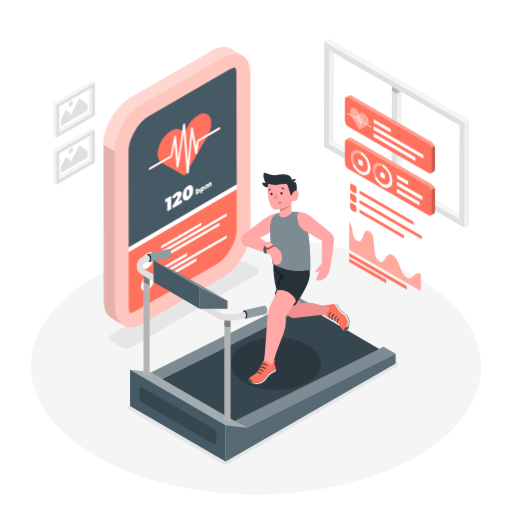
t = 0.00 s
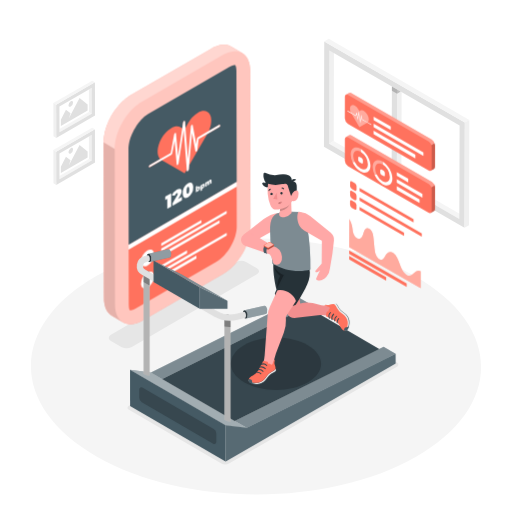
t = 0.19 s
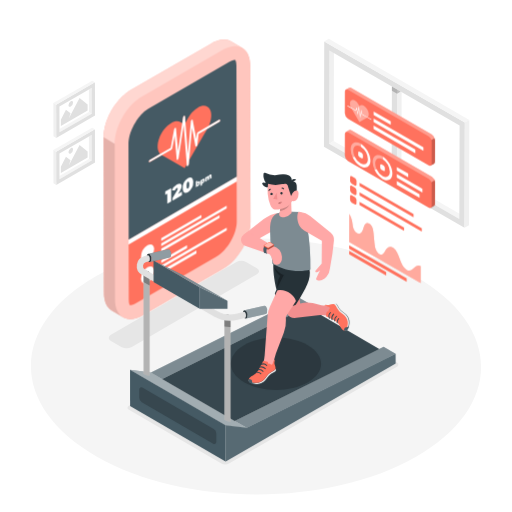
t = 0.56 s
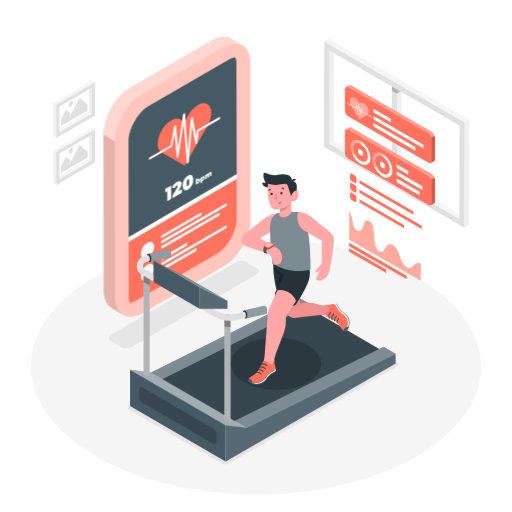
t = 0.75 s
t = 0.94 s: frame unchanged from t = 0.56 s, image omitted
t = 1.31 s: frame unchanged from t = 0.19 s, image omitted

The animated SVG that drew these frames (rendered in a browser with its animation timeline set to each time). Animation: 1 CSS @keyframes rule; one cycle of 1.50 s, repeats indefinitely.

<svg class="animated" id="freepik_stories-fitness-tracker" xmlns="http://www.w3.org/2000/svg" viewBox="0 0 500 500" version="1.1" xmlns:xlink="http://www.w3.org/1999/xlink" xmlns:svgjs="http://svgjs.com/svgjs"><style>svg#freepik_stories-fitness-tracker:not(.animated) .animable {opacity: 0;}svg#freepik_stories-fitness-tracker.animated #freepik--Charts--inject-89 {animation: 1.5s Infinite  linear floating;animation-delay: 0s;}svg#freepik_stories-fitness-tracker.animated #freepik--Device--inject-89 {animation: 1.5s Infinite  linear floating;animation-delay: 0s;}            @keyframes floating {                0% {                    opacity: 1;                    transform: translateY(0px);                }                50% {                    transform: translateY(-10px);                }                100% {                    opacity: 1;                    transform: translateY(0px);                }            }        </style><g id="freepik--Floor--inject-89" class="animable" style="transform-origin: 249.997px 357.895px;"><path d="M404.91,269.55c86.12,48.8,86.58,127.91,1,176.7S181.2,495,95.08,446.25s-86.57-127.9-1-176.69S318.8,220.76,404.91,269.55Z" style="fill: rgb(245, 245, 245); transform-origin: 249.997px 357.895px;" id="ely8iuc5234ws" class="animable"></path></g><g id="freepik--Window--inject-89" class="animable" style="transform-origin: 387.335px 130.215px;"><polygon points="321.69 49.23 326.1 46.67 325.84 137.8 321.44 140.37 321.69 49.23" style="fill: rgb(240, 240, 240); transform-origin: 323.77px 93.52px;" id="elmxgxx1pc8a9" class="animable"></polygon><polygon points="321.44 140.37 325.84 137.8 452.98 211.2 448.57 213.76 321.44 140.37" style="fill: rgb(245, 245, 245); transform-origin: 387.21px 175.78px;" id="elawcnqgi5aq6" class="animable"></polygon><path d="M316.64,40.48l137.27,79.25-.29,102.79L316.35,143.26ZM448.57,213.76l.26-91.13L321.69,49.23l-.25,91.13,127.13,73.4" style="fill: rgb(224, 224, 224); transform-origin: 385.13px 131.5px;" id="elwb0lf89fkd9" class="animable"></path><polygon points="316.64 40.48 321.05 37.91 458.32 117.17 453.91 119.73 316.64 40.48" style="fill: rgb(245, 245, 245); transform-origin: 387.48px 78.82px;" id="elbnriksb64am" class="animable"></polygon><polygon points="453.91 119.73 458.32 117.17 458.03 219.96 453.62 222.52 453.91 119.73" style="fill: rgb(240, 240, 240); transform-origin: 455.97px 169.845px;" id="el7ou05nbh3m4" class="animable"></polygon><polygon points="382.72 84.47 382.46 175.6 387.53 178.53 387.79 87.39 382.72 84.47" style="fill: rgb(224, 224, 224); transform-origin: 385.125px 131.5px;" id="elbm7bcbp1b65" class="animable"></polygon><polygon points="387.79 87.39 387.79 87.39 387.53 178.53 391.94 175.97 392.19 89.93 387.79 87.39" style="fill: rgb(240, 240, 240); transform-origin: 389.86px 132.96px;" id="elofgup8i66np" class="animable"></polygon><g id="elsztv17hum2k"><rect x="385.26" y="83" height="5.86" style="fill: rgb(224, 224, 224); transform-origin: 385.26px 85.93px; transform: rotate(-60deg);" class="animable" id="eldmcudtf2sf8"></rect></g><g id="elkbxkvkeg70c"><polygon points="387.79 91.49 387.8 87.39 382.73 84.47 382.71 88.56 387.79 91.49 387.79 91.49" style="opacity: 0.2; transform-origin: 385.255px 87.98px;" class="animable" id="elrqfzpc22mp"></polygon></g><g id="eldgds1bq1u3t"><polygon points="387.78 91.49 391.34 89.44 387.79 87.39 387.79 87.39 387.78 91.49" style="opacity: 0.2; transform-origin: 389.56px 89.44px;" class="animable" id="elbrzrr7kl41q"></polygon></g></g><g id="freepik--Shadows--inject-89" class="animable" style="transform-origin: 247.625px 354.19px;"><path d="M108.35,327c-2.83,1.64-2.85,4.29,0,5.92l10.13,5.89a11.28,11.28,0,0,0,10.23,0l122.13-70.95c2.83-1.63,2.86-4.29,0-5.93l-10.14-5.89a11.28,11.28,0,0,0-10.23,0Z" style="fill: rgb(230, 230, 230); transform-origin: 179.597px 297.425px;" id="el5w3s0q6mk4y" class="animable"></path><path d="M125.49,400l90.27,52.45a8.25,8.25,0,0,0,8.29,0L388,357.83a2.07,2.07,0,0,0,0-3.58l-89-51.72a8.27,8.27,0,0,0-8.24,0L125.51,396.43A2.07,2.07,0,0,0,125.49,400Z" style="fill: rgb(230, 230, 230); transform-origin: 256.754px 377.499px;" id="elkln9v3saqx9" class="animable"></path></g><g id="freepik--Pictures--inject-89" class="animable" style="transform-origin: 72.485px 129.69px;"><polygon points="86.85 87.43 58.05 104.06 58.12 126.07 86.92 109.44 86.85 87.43" style="fill: none; transform-origin: 72.485px 106.75px;" id="ellu7cucdm2po" class="animable"></polygon><polygon points="86.85 87.43 86.92 109.44 89.58 110.99 89.51 85.9 86.85 87.43" style="fill: rgb(240, 240, 240); transform-origin: 88.215px 98.445px;" id="el9rqn0a92076" class="animable"></polygon><polygon points="58.12 126.07 58.13 129.15 89.58 110.99 86.92 109.44 58.12 126.07" style="fill: rgb(245, 245, 245); transform-origin: 73.85px 119.295px;" id="elbkp6esr9nxm" class="animable"></polygon><path d="M92.72,80.34l-37.9,21.88.09,32.5,37.91-21.88Zm-34.6,48.81v-3.08l-.07-22,28.8-16.63,2.66-1.53L89.58,111Z" style="fill: rgb(224, 224, 224); transform-origin: 73.82px 107.53px;" id="elpx7g8cv0ryn" class="animable"></path><polygon points="92.72 80.34 90.06 78.79 52.15 100.67 54.82 102.22 92.72 80.34" style="fill: rgb(245, 245, 245); transform-origin: 72.435px 90.505px;" id="el4fruqjzlvn6" class="animable"></polygon><polygon points="52.15 100.67 52.24 133.17 54.91 134.72 54.82 102.22 52.15 100.67" style="fill: rgb(240, 240, 240); transform-origin: 53.53px 117.695px;" id="eljz2gijq13hf" class="animable"></polygon><polygon points="86.85 133.3 58.05 149.93 58.12 171.94 86.92 155.31 86.85 133.3" style="fill: none; transform-origin: 72.485px 152.62px;" id="ell59zscb7z9" class="animable"></polygon><polygon points="86.85 133.3 86.92 155.31 89.58 156.86 89.51 131.76 86.85 133.3" style="fill: rgb(240, 240, 240); transform-origin: 88.215px 144.31px;" id="eltjohrpwduue" class="animable"></polygon><polygon points="58.12 171.94 58.13 175.02 89.58 156.86 86.92 155.31 58.12 171.94" style="fill: rgb(245, 245, 245); transform-origin: 73.85px 165.165px;" id="elnhdp3daypg" class="animable"></polygon><path d="M92.72,126.2l-37.9,21.89.09,32.5L92.82,158.7ZM58.12,175v-3.09l-.07-22,28.8-16.62,2.66-1.54.07,25.1Z" style="fill: rgb(224, 224, 224); transform-origin: 73.82px 153.395px;" id="elg8rrdri8wu6" class="animable"></path><polygon points="92.72 126.2 90.06 124.65 52.15 146.54 54.82 148.09 92.72 126.2" style="fill: rgb(245, 245, 245); transform-origin: 72.435px 136.37px;" id="el6w310d3ekdp" class="animable"></polygon><polygon points="52.15 146.54 52.24 179.03 54.91 180.59 54.82 148.09 52.15 146.54" style="fill: rgb(240, 240, 240); transform-origin: 53.53px 163.565px;" id="eldazmrwc5ezh" class="animable"></polygon><polygon points="77.7 95.79 85.56 101.97 85.57 108.01 59.45 123.09 59.43 117.05 64.41 107.17 68.88 110.64 67.3 115.55 69.6 111.19 77.7 95.79" style="fill: rgb(224, 224, 224); transform-origin: 72.5px 109.44px;" id="elgtloufiush" class="animable"></polygon><path d="M69.12,98.83c1.23-.71,2.23-.14,2.24,1.28A4.9,4.9,0,0,1,69.14,104c-1.23.71-2.23.14-2.24-1.27A4.9,4.9,0,0,1,69.12,98.83Z" style="fill: rgb(224, 224, 224); transform-origin: 69.13px 101.415px;" id="ell82rtmix95p" class="animable"></path><polygon points="77.7 141.66 85.56 147.84 85.57 153.88 59.45 168.96 59.43 162.92 64.41 153.03 68.88 156.5 67.3 161.41 69.6 157.05 77.7 141.66" style="fill: rgb(224, 224, 224); transform-origin: 72.5px 155.31px;" id="el70ifv82rntq" class="animable"></polygon><path d="M69.12,144.7c1.23-.71,2.23-.14,2.24,1.27a4.9,4.9,0,0,1-2.22,3.85c-1.23.71-2.23.14-2.24-1.28A4.9,4.9,0,0,1,69.12,144.7Z" style="fill: rgb(224, 224, 224); transform-origin: 69.13px 147.26px;" id="elduvndonwi4" class="animable"></path></g><g id="freepik--Charts--inject-89" class="animable" style="transform-origin: 380.775px 188.476px;"><polygon points="397.11 279.36 397.1 282.77 340.96 250.35 340.97 246.94 397.11 279.36" style="fill: #FF725E; transform-origin: 369.035px 264.855px;" id="elet6u82uyx7" class="animable"></polygon><polygon points="377.11 273.24 377.1 276.65 340.94 255.77 340.95 252.36 377.11 273.24" style="fill: #FF725E; transform-origin: 359.025px 264.505px;" id="elf6289oy5b34" class="animable"></polygon><path d="M360.71,225.93a5.43,5.43,0,0,1,1.53,1.32c1.78,2.13,2.22,5,2.46,7.49.34,3.45.69,6.9,1,10.35a23.69,23.69,0,0,0,1,5.34,10.56,10.56,0,0,0,3.15,4.86,4.22,4.22,0,0,0,.54.36,3.14,3.14,0,0,0,3.49,0,9.26,9.26,0,0,0,2.3-3.23,7.92,7.92,0,0,1,3.07-3.49,4.55,4.55,0,0,1,4.29.36,6.85,6.85,0,0,1,.76.52c2.91,2.23,4.63,6.61,6,10.41s3.12,8.21,6.05,10.34a7,7,0,0,0,.6.4,4.93,4.93,0,0,0,5.75-.47c1.61-1.23,2.91-3,4.92-3.54a4.87,4.87,0,0,1,3.14.44l0,16.6L341,243.74l.08-27.59a23.65,23.65,0,0,1,2.74,7.29c.6,3.32.46,6.93,2.7,9.86a6.81,6.81,0,0,0,2,1.76,4,4,0,0,0,2.83.56c1.38-.36,2.25-1.65,2.82-3.17.77-2,1.12-4.5,2.34-6A3.23,3.23,0,0,1,360.71,225.93Z" style="fill: #FF725E; transform-origin: 375.88px 250.07px;" id="elz2h79fl1etf" class="animable"></path><g id="elsey3z5g7n5"><path d="M360.71,225.93a5.43,5.43,0,0,1,1.53,1.32c1.78,2.13,2.22,5,2.46,7.49.34,3.45.69,6.9,1,10.35a23.69,23.69,0,0,0,1,5.34,10.56,10.56,0,0,0,3.15,4.86,4.22,4.22,0,0,0,.54.36,3.14,3.14,0,0,0,3.49,0,9.26,9.26,0,0,0,2.3-3.23,7.92,7.92,0,0,1,3.07-3.49,4.55,4.55,0,0,1,4.29.36,6.85,6.85,0,0,1,.76.52c2.91,2.23,4.63,6.61,6,10.41s3.12,8.21,6.05,10.34a7,7,0,0,0,.6.4,4.93,4.93,0,0,0,5.75-.47c1.61-1.23,2.91-3,4.92-3.54a4.87,4.87,0,0,1,3.14.44l0,16.6L341,243.74l.08-27.59a23.65,23.65,0,0,1,2.74,7.29c.6,3.32.46,6.93,2.7,9.86a6.81,6.81,0,0,0,2,1.76,4,4,0,0,0,2.83.56c1.38-.36,2.25-1.65,2.82-3.17.77-2,1.12-4.5,2.34-6A3.23,3.23,0,0,1,360.71,225.93Z" style="fill: rgb(255, 255, 255); opacity: 0.4; transform-origin: 375.88px 250.07px;" class="animable" id="ely9rupyo52vl"></path></g><path d="M421.8,138.77,343.15,93.36a2.26,2.26,0,0,0-2.06-.26v0l-.06,0-.12.07L337.73,95l-.07,0-.05,0a2.23,2.23,0,0,0-.83,1.93l-.06,21.2a6.78,6.78,0,0,0,3.08,5.34L418.45,169a2.18,2.18,0,0,0,2.21.21h0l3.24-1.87,0,0,0,0h0a2.23,2.23,0,0,0,.87-2l.06-21.2A6.83,6.83,0,0,0,421.8,138.77Z" style="fill: #FF725E; transform-origin: 380.775px 131.189px;" id="el14gd6af6tz" class="animable"></path><g id="elpu165f34s6"><path d="M421.8,138.77,343.15,93.36a2.26,2.26,0,0,0-2.06-.26v0l-.06,0-.12.07L337.73,95a2.2,2.2,0,0,1,2.15.23l78.65,45.41a6.79,6.79,0,0,1,2.73,3.51l3.28-1.87A6.77,6.77,0,0,0,421.8,138.77Z" style="fill: rgb(255, 255, 255); opacity: 0.3; transform-origin: 381.135px 118.556px;" class="animable" id="el27daycjo49o"></path></g><g id="elbxnzu1c8xf"><path d="M421.26,144.17a5.29,5.29,0,0,1,.35,1.83l-.06,21.21a2.17,2.17,0,0,1-.89,2h0l3.24-1.87,0,0,0,0h0a2.23,2.23,0,0,0,.87-2l.06-21.2a5.43,5.43,0,0,0-.35-1.82Z" style="opacity: 0.2; transform-origin: 422.745px 155.765px;" class="animable" id="elki1ki6l65d"></path></g><path d="M358.76,114.41c1.71,3,1.85,6.15.43,7.51l-5.62-3.24-.39-3.4a.73.73,0,0,0-.3-.49c-.16-.09-.29,0-.31.13l-.82,5-1.06-8a.73.73,0,0,0-.31-.48.18.18,0,0,0-.3.13l-.77,5.49-.77-4.12a.73.73,0,0,0-.3-.45c-.15-.08-.27,0-.3.09l-.7,2.43-4.59-2.65c-1.41-3-1.25-6,.48-7a3.44,3.44,0,0,1,3.43.35,9.83,9.83,0,0,1,3.41,3.6l1,1.68,1-.56a3.45,3.45,0,0,1,3.42.35A9.85,9.85,0,0,1,358.76,114.41Zm-5.91,3-.8,4.92c0,.15-.15.2-.3.11a.66.66,0,0,1-.31-.47l-1-7.88-.71,5.08c0,.16-.15.21-.31.14a.68.68,0,0,1-.3-.46l-.87-4.63-.43,1.53c0,.13-.16.17-.3.09l-4.28-2.47.88,1.53,6.82,11.81,6.86-3.92.88-.5-5.33-3.08a.69.69,0,0,1-.31-.48Z" style="fill: #FF725E; transform-origin: 350.929px 115.883px;" id="elca8qdnl0bsi" class="animable"></path><path d="M350.38,111.45a.73.73,0,0,1,.31.48l1.06,8,.82-5c0-.16.15-.22.31-.13a.73.73,0,0,1,.3.49l.39,3.4,5.62,3.24,3.19,1.84a.69.69,0,0,1,.31.54c0,.19-.14.27-.32.17l-3.73-2.15-5.33-3.08a.69.69,0,0,1-.31-.48l-.15-1.32-.8,4.92c0,.15-.15.2-.3.11a.66.66,0,0,1-.31-.47l-1-7.88-.71,5.08a.18.18,0,0,1-.29.14.64.64,0,0,1-.32-.46l-.87-4.63-.43,1.53c0,.13-.16.17-.3.09l-4.28-2.47-3.73-2.16a.66.66,0,0,1-.31-.52c0-.2.14-.28.31-.19l3.18,1.84,4.59,2.65.7-2.43c0-.13.15-.17.28-.1a.73.73,0,0,1,.32.46l.77,4.12.77-5.49A.18.18,0,0,1,350.38,111.45Z" style="fill: rgb(255, 255, 255); transform-origin: 350.945px 117.513px;" id="ela6s7spqicld" class="animable"></path><g id="elth6x4wnzj3l"><path d="M358.76,114.41c1.71,3,1.85,6.15.43,7.51l-5.62-3.24-.39-3.4a.73.73,0,0,0-.3-.49c-.16-.09-.29,0-.31.13l-.82,5-1.06-8a.73.73,0,0,0-.31-.48.18.18,0,0,0-.3.13l-.77,5.49-.77-4.12a.73.73,0,0,0-.3-.45c-.15-.08-.27,0-.3.09l-.7,2.43-4.59-2.65c-1.41-3-1.25-6,.48-7a3.44,3.44,0,0,1,3.43.35,9.83,9.83,0,0,1,3.41,3.6l1,1.68,1-.56a3.45,3.45,0,0,1,3.42.35A9.85,9.85,0,0,1,358.76,114.41Zm-5.91,3-.8,4.92c0,.15-.15.2-.3.11a.66.66,0,0,1-.31-.47l-1-7.88-.71,5.08c0,.16-.15.21-.31.14a.68.68,0,0,1-.3-.46l-.87-4.63-.43,1.53c0,.13-.16.17-.3.09l-4.28-2.47.88,1.53,6.82,11.81,6.86-3.92.88-.5-5.33-3.08a.69.69,0,0,1-.31-.48Z" style="fill: rgb(255, 255, 255); opacity: 0.4; transform-origin: 350.929px 115.883px;" class="animable" id="el04m42gyzl2v9"></path></g><polygon points="405.6 153.57 405.59 157.07 364.82 133.53 364.83 130.03 405.6 153.57" style="fill: rgb(255, 255, 255); transform-origin: 385.21px 143.55px;" id="elavesavvqg4u" class="animable"></polygon><polygon points="413.45 151.23 413.44 154.74 364.84 126.68 364.85 123.17 413.45 151.23" style="fill: rgb(255, 255, 255); transform-origin: 389.145px 138.955px;" id="eldnjchqamlzs" class="animable"></polygon><polygon points="381.57 125.95 381.56 129.45 364.86 119.81 364.87 116.31 381.57 125.95" style="fill: rgb(255, 255, 255); transform-origin: 373.215px 122.88px;" id="el3azuzit1vji" class="animable"></polygon><path d="M421.8,180.11,343.15,134.7a2.26,2.26,0,0,0-2.06-.26v0l-.06,0-.12.07-3.18,1.83-.07,0-.05,0a2.23,2.23,0,0,0-.83,1.93l-.06,21.2a6.78,6.78,0,0,0,3.08,5.34l78.65,45.41a2.18,2.18,0,0,0,2.21.21h0l3.24-1.87,0,0,0,0h0a2.2,2.2,0,0,0,.87-2l.06-21.21A6.82,6.82,0,0,0,421.8,180.11Z" style="fill: #FF725E; transform-origin: 380.775px 172.469px;" id="elaqcaz0mjpk" class="animable"></path><g id="el58auqt8iabr"><path d="M421.8,180.11,343.15,134.7a2.26,2.26,0,0,0-2.06-.26v0l-.06,0-.12.07-3.18,1.83a2.2,2.2,0,0,1,2.15.23L418.53,182a6.79,6.79,0,0,1,2.73,3.51l3.28-1.87A6.77,6.77,0,0,0,421.8,180.11Z" style="fill: rgb(255, 255, 255); opacity: 0.3; transform-origin: 381.135px 159.906px;" class="animable" id="eluom43rp5jd"></path></g><g id="elih5n27cp4c"><path d="M421.26,185.51a5.25,5.25,0,0,1,.35,1.83l-.06,21.21a2.17,2.17,0,0,1-.89,2h0l3.24-1.87,0,0,0,0h0a2.2,2.2,0,0,0,.87-2l.06-21.21a5.42,5.42,0,0,0-.35-1.81Z" style="opacity: 0.2; transform-origin: 422.745px 197.105px;" class="animable" id="elww720gqb9u"></path></g><polygon points="409.7 197.19 409.69 200.69 387.43 187.84 387.44 184.33 409.7 197.19" style="fill: rgb(255, 255, 255); transform-origin: 398.565px 192.51px;" id="elrlupmbce3d" class="animable"></polygon><polygon points="412.51 191.93 412.5 195.44 387.44 180.97 387.45 177.47 412.51 191.93" style="fill: rgb(255, 255, 255); transform-origin: 399.975px 186.455px;" id="elmf6nnjo9spk" class="animable"></polygon><polygon points="398.61 177.04 398.6 180.54 387.46 174.11 387.47 170.61 398.61 177.04" style="fill: rgb(255, 255, 255); transform-origin: 393.035px 175.575px;" id="elykadjqbori" class="animable"></polygon><path d="M353.12,156.79a2.72,2.72,0,0,1,1.24,2.14v2.37c0,.78-.57,1.1-1.25.71l-2.06-1.19a2.75,2.75,0,0,1-1.23-2.14v-2.37c0-.79.56-1.1,1.24-.71Z" style="fill: rgb(255, 255, 255); transform-origin: 352.09px 158.804px;" id="elvd34rdn5zh" class="animable"></path><g id="el38lz3mx5th6"><path d="M352.12,147.73l.3.19v2.85a3.28,3.28,0,0,0-.31-.2c-3.95-2.28-7.17-.45-7.19,4.1a13.83,13.83,0,0,0,1.46,5.83l-2.12.27a18.37,18.37,0,0,1-1.81-7.53C342.46,147.13,346.8,144.66,352.12,147.73Z" style="fill: rgb(255, 255, 255); opacity: 0.4; transform-origin: 347.435px 153.59px;" class="animable" id="el8wsfimdtvmo"></path></g><path d="M352.42,147.92c5.18,3.18,9.33,10.46,9.31,16.45s-4.36,8.58-9.67,5.51a20.58,20.58,0,0,1-7.8-9.11l2.12-.27a15.3,15.3,0,0,0,5.68,6.54c4,2.28,7.18.44,7.19-4.1a15.83,15.83,0,0,0-6.83-12.17Z" style="fill: rgb(255, 255, 255); transform-origin: 352.995px 159.549px;" id="el19jcpprhzgq" class="animable"></path><g id="elf6fc0m1svko"><path d="M373.56,160.11l.31.19v2.85a3.28,3.28,0,0,0-.31-.2c-3.95-2.28-7.17-.45-7.18,4.1a13.81,13.81,0,0,0,1.45,5.83l-2.11.27a18.23,18.23,0,0,1-1.82-7.53C363.91,159.51,368.25,157,373.56,160.11Z" style="fill: rgb(255, 255, 255); opacity: 0.4; transform-origin: 368.885px 165.961px;" class="animable" id="elciudq1uk5oe"></path></g><path d="M374.57,169.17a2.74,2.74,0,0,1,1.23,2.14v2.36c0,.79-.55,1.11-1.24.72l-2.06-1.19a2.73,2.73,0,0,1-1.23-2.14v-2.37c0-.79.56-1.1,1.25-.71Z" style="fill: rgb(255, 255, 255); transform-origin: 373.535px 171.184px;" id="elle5f5asccjs" class="animable"></path><path d="M373.87,160.3c5.17,3.18,9.32,10.46,9.3,16.45s-4.35,8.58-9.67,5.51a20.51,20.51,0,0,1-7.79-9.11l2.11-.27a15.32,15.32,0,0,0,5.69,6.54c3.95,2.28,7.17.44,7.19-4.1a15.82,15.82,0,0,0-6.84-12.17Z" style="fill: rgb(255, 255, 255); transform-origin: 374.44px 171.929px;" id="elsjrmym9lqaq" class="animable"></path><path d="M346.44,181.29a3.77,3.77,0,0,1,1.72,3v3.29c0,1.09-.77,1.53-1.73,1l-2.86-1.65a3.81,3.81,0,0,1-1.71-3v-3.29c0-1.09.78-1.53,1.72-1Z" style="fill: #FF725E; transform-origin: 345.01px 184.11px;" id="elm2fi7cq1fda" class="animable"></path><path d="M346.42,190.55a3.76,3.76,0,0,1,1.71,3v3.29c0,1.09-.77,1.53-1.72,1l-2.86-1.65a3.76,3.76,0,0,1-1.71-3v-3.3c0-1.09.77-1.53,1.72-1Z" style="fill: #FF725E; transform-origin: 344.985px 193.365px;" id="elggrehe780i" class="animable"></path><path d="M346.39,199.82a3.78,3.78,0,0,1,1.72,3v3.29c0,1.09-.78,1.53-1.73,1l-2.86-1.65a3.77,3.77,0,0,1-1.71-3v-3.29c0-1.08.77-1.52,1.72-1Z" style="fill: #FF725E; transform-origin: 344.96px 202.643px;" id="elto1r1jwdtw" class="animable"></path><polygon points="394.52 229.59 394.51 232.86 351.05 207.76 351.06 204.49 394.52 229.59" style="fill: #FF725E; transform-origin: 372.785px 218.675px;" id="elf4oaq5n37md" class="animable"></polygon><polygon points="411.85 230.31 411.84 233.59 351.07 198.51 351.08 195.23 411.85 230.31" style="fill: #FF725E; transform-origin: 381.46px 214.41px;" id="elwz4qq8v6fpg" class="animable"></polygon><polygon points="403.83 216.41 403.82 219.68 351.1 189.25 351.11 185.97 403.83 216.41" style="fill: #FF725E; transform-origin: 377.465px 202.825px;" id="elisxwwpuxnje" class="animable"></polygon></g><g id="freepik--Device--inject-89" class="animable" style="transform-origin: 172.914px 182.657px;"><path d="M244.3,71.51c0-8.43-3-14.35-7.81-17.14h0L225.7,48l-.15-.08a11.1,11.1,0,0,0-1.34-.66,2.67,2.67,0,0,0-.26-.09l-.46-.16c-.23-.08-.45-.18-.69-.25s-.52-.12-.77-.18l-.48-.1a1.83,1.83,0,0,0-.25-.06,14.33,14.33,0,0,0-1.62-.19h-.49c-.42,0-.84,0-1.28,0l-.44.05-.8.08c-.25,0-.5,0-.75.07l-.67.15c-.36.06-.72.14-1.09.23-.2,0-.39.07-.59.13-.45.12-.9.26-1.36.41l-.14,0c-.55.18-1.09.39-1.65.62l-.66.3-.63.29c-.81.38-1.62.79-2.45,1.27L127.8,95.38q-1.29.75-2.55,1.62l-.8.58c-.57.41-1.13.83-1.69,1.27l-.91.76c-.51.43-1,.87-1.51,1.32l-.9.84-.57.53c-.19.19-.38.41-.57.61-.6.61-1.2,1.24-1.78,1.89-.18.21-.38.4-.57.61l-.45.55c-.35.41-.69.84-1,1.26s-.46.55-.68.83-.35.48-.52.72-.5.66-.74,1l-.52.69c-.28.4-.54.81-.81,1.22l-.52.77-.21.32c-.48.75-.94,1.5-1.39,2.27l-.08.15-.26.46c-.31.54-.62,1.09-.91,1.64-.14.25-.26.51-.39.77l-.41.8c-.11.24-.24.47-.35.7-.31.63-.59,1.26-.87,1.9l-.15.33-.05.09c-.34.8-.67,1.6-1,2.4-.05.15-.1.3-.16.45s-.2.58-.31.87-.3.8-.43,1.21-.19.62-.29.94-.23.73-.33,1.09-.15.46-.21.69c-.12.41-.2.82-.3,1.23s-.24.91-.34,1.36c0,.16-.08.32-.12.48-.07.33-.1.65-.16,1-.14.71-.27,1.42-.37,2.13,0,.2-.08.4-.1.59-.06.45-.09.89-.13,1.34s-.07.63-.09.94c-.08,1-.13,2-.12,2.95l.34,152.21c0,8.43,3,14.36,7.81,17.15l10.8,6.39a10.61,10.61,0,0,1-.88-.61c4.92,3.43,12,3.31,19.89-1.25L218,269.88c14.76-8.52,26.7-29.19,26.65-46.17Z" style="fill: #FF725E; transform-origin: 172.914px 182.657px;" id="el45xj8y12hb" class="animable"></path><g id="ellt8z0umh0ld"><path d="M244.3,71.51c0-8.43-3-14.35-7.81-17.14h0L225.7,48l-.15-.08a11.1,11.1,0,0,0-1.34-.66,2.67,2.67,0,0,0-.26-.09l-.46-.16c-.23-.08-.45-.18-.69-.25s-.52-.12-.77-.18l-.48-.1a1.83,1.83,0,0,0-.25-.06,14.33,14.33,0,0,0-1.62-.19h-.49c-.42,0-.84,0-1.28,0l-.44.05-.8.08c-.25,0-.5,0-.75.07l-.67.15c-.36.06-.72.14-1.09.23-.2,0-.39.07-.59.13-.45.12-.9.26-1.36.41l-.14,0c-.55.18-1.09.39-1.65.62l-.66.3-.63.29c-.81.38-1.62.79-2.45,1.27L127.8,95.38q-1.29.75-2.55,1.62l-.8.58c-.57.41-1.13.83-1.69,1.27l-.91.76c-.51.43-1,.87-1.51,1.32l-.9.84-.57.53c-.19.19-.38.41-.57.61-.6.61-1.2,1.24-1.78,1.89-.18.21-.38.4-.57.61l-.45.55c-.35.41-.69.84-1,1.26s-.46.55-.68.83-.35.48-.52.72-.5.66-.74,1l-.52.69c-.28.4-.54.81-.81,1.22l-.52.77-.21.32c-.48.75-.94,1.5-1.39,2.27l-.08.15-.26.46c-.31.54-.62,1.09-.91,1.64-.14.25-.26.51-.39.77l-.41.8c-.11.24-.24.47-.35.7-.31.63-.59,1.26-.87,1.9l-.15.33-.05.09c-.34.8-.67,1.6-1,2.4-.05.15-.1.3-.16.45s-.2.58-.31.87-.3.8-.43,1.21-.19.62-.29.94-.23.73-.33,1.09-.15.46-.21.69c-.12.41-.2.82-.3,1.23s-.24.91-.34,1.36c0,.16-.08.32-.12.48-.07.33-.1.65-.16,1-.14.71-.27,1.42-.37,2.13,0,.2-.08.4-.1.59-.06.45-.09.89-.13,1.34s-.07.63-.09.94c-.08,1-.13,2-.12,2.95l.34,152.21c0,8.43,3,14.36,7.81,17.15l10.8,6.39a10.61,10.61,0,0,1-.88-.61c4.92,3.43,12,3.31,19.89-1.25L218,269.88c14.76-8.52,26.7-29.19,26.65-46.17Z" style="fill: rgb(255, 255, 255); opacity: 0.6; transform-origin: 172.914px 182.657px;" class="animable" id="elg98uac3uit5"></path></g><g id="elwcouc3fu2ae"><path d="M112.3,300.12,112,147.92l-10.8-6.39.34,152.21c0,8.43,3,14.36,7.81,17.15l10.8,6.39C115.31,314.49,112.33,308.56,112.3,300.12Z" style="opacity: 0.1; transform-origin: 110.675px 229.405px;" class="animable" id="el0c83wgzlp8at"></path></g><g id="elkgu28jx2ae"><path d="M220.56,54.67a24.11,24.11,0,0,1,2.31-.92l.14,0c.66-.22,1.31-.39,2-.54l1.09-.24c.48-.09.95-.16,1.42-.21l.8-.09a16.6,16.6,0,0,1,1.72,0h.39a15.59,15.59,0,0,1,2,.25l.48.11a13.69,13.69,0,0,1,1.46.43l.46.15a12.78,12.78,0,0,1,1.75.84L225.7,48l-.15-.08a11.1,11.1,0,0,0-1.34-.66,2.67,2.67,0,0,0-.26-.09l-.46-.16c-.23-.08-.45-.18-.69-.25s-.52-.12-.77-.18l-.48-.1a1.83,1.83,0,0,0-.25-.06,14.33,14.33,0,0,0-1.62-.19h-.49c-.42,0-.84,0-1.28,0l-.44.05-.8.08c-.25,0-.5,0-.75.07l-.67.15c-.36.06-.72.14-1.09.23-.2,0-.39.07-.59.13-.45.12-.9.26-1.36.41l-.14,0c-.55.18-1.09.39-1.65.62l-.66.3-.63.29c-.81.38-1.62.79-2.45,1.27L127.8,95.38q-1.29.75-2.55,1.62l-.8.59c-.57.4-1.13.82-1.69,1.26l-.91.76c-.51.43-1,.87-1.51,1.32l-.9.84-.57.53c-.19.19-.38.41-.57.61-.6.61-1.2,1.24-1.78,1.89-.18.21-.38.4-.57.61l-.45.55c-.35.41-.69.84-1,1.26s-.46.55-.68.83-.35.48-.52.72-.5.66-.74,1l-.52.69c-.28.4-.54.81-.81,1.22l-.52.77-.21.32c-.48.75-.94,1.5-1.39,2.27l-.08.15-.26.46c-.31.55-.62,1.09-.91,1.64-.14.25-.26.51-.39.77l-.41.8c-.11.24-.24.47-.35.7-.31.63-.59,1.26-.87,1.9l-.15.33-.05.09c-.34.8-.67,1.6-1,2.4-.05.15-.1.3-.16.45s-.2.58-.31.87-.3.8-.43,1.21-.19.62-.29.94-.23.73-.33,1.09-.15.46-.21.69c-.12.41-.2.82-.3,1.23s-.24.91-.34,1.36c0,.16-.08.32-.12.48-.07.33-.1.65-.16,1-.14.71-.27,1.42-.37,2.13,0,.2-.08.4-.1.59-.06.45-.09.89-.13,1.34s-.07.63-.09.94c-.08,1-.13,2-.12,2.95l10.8,6.39c0-1,0-2,.11-2.95,0-.32.07-.63.1-.95.06-.64.14-1.28.23-1.92s.23-1.42.37-2.13c.09-.49.17-1,.28-1.46s.22-.91.34-1.37c.16-.63.32-1.27.5-1.91.11-.36.23-.73.34-1.1.23-.71.47-1.43.72-2.14.1-.29.2-.59.31-.88.37-1,.76-2,1.19-2.93l.15-.34c.39-.87.79-1.73,1.22-2.59.13-.27.27-.54.41-.8.41-.81.85-1.61,1.3-2.41l.26-.46c.54-.93,1.1-1.84,1.68-2.74l.52-.78c.43-.64.87-1.27,1.32-1.9l.75-1c.39-.52.8-1,1.2-1.54l1-1.27,1-1.15c.58-.65,1.18-1.28,1.78-1.89.38-.39.75-.77,1.14-1.14s.6-.57.9-.84c.5-.46,1-.9,1.51-1.32l.91-.76c.56-.44,1.12-.86,1.69-1.27.27-.19.53-.4.8-.58q1.26-.87,2.55-1.62l78.88-45.54c.83-.48,1.64-.89,2.45-1.27Z" style="fill: rgb(255, 255, 255); opacity: 0.3; transform-origin: 168.879px 97.085px;" class="animable" id="el6y73yyrwd5h"></path></g><path d="M125.75,300.08c0,3.31.73,5,1.1,5.52a2,2,0,0,0,.34,0c.61,0,2.33-.18,5.21-1.84l78.88-45.54c10.65-6.15,20-22.26,19.92-34.49l-.08-39.1-105.5,61.57Z" style="fill: #FF725E; transform-origin: 178.41px 245.119px;" id="elys7rasbm5ug" class="animable"></path><path d="M230.86,71.55c0-3.35-.76-5-1.12-5.52h-.45l-.31,0-.44.07-.42.09c-.26.06-.63.16-.9.25l-.13,0c-.27.1-.63.24-1,.43l-.37.17c-.6.28-1.07.52-1.48.76l-78.88,45.54c-.49.29-1,.63-1.61,1l-.6.43c-.39.29-.78.58-1.16.88l-.54.44-.11.1c-.38.31-.74.63-1.1.95l-.67.63-.72.73-.13.13c-.46.46-.91.94-1.34,1.43l-.15.16-.64.72-.81,1c-.32.4-.64.8-.94,1.21l-.59.78c-.35.5-.7,1-1,1.51l-.42.62c-.48.75-.93,1.48-1.32,2.15l-.22.39c-.36.63-.7,1.27-1,1.91l-.32.63c-.34.68-.66,1.36-1,2-.06.13-.11.26-.18.4-.28.66-.57,1.38-.88,2.19l-.24.68c-.2.55-.38,1.1-.55,1.65-.09.28-.18.56-.26.83-.14.48-.26.95-.38,1.45l-.07.27-.18.72-.12.62-.08.44c-.1.51-.19,1-.26,1.52s-.12.88-.16,1.32l-.07.64c-.06.75-.08,1.37-.08,1.92l.21,93.85,105.5-61.57Z" style="fill: rgb(69, 90, 100); transform-origin: 178.315px 153.835px;" id="elxcl5n4m1o3" class="animable"></path><polygon points="125.61 241.74 125.62 246.22 231.12 184.65 231.1 180.17 125.61 241.74" style="fill: rgb(255, 255, 255); transform-origin: 178.365px 213.195px;" id="eld9sto1rihju" class="animable"></polygon><path d="M214.05,124.46,204,130.27l-10.78,6.23L204,130.27c3.62-8,3.12-16-1.5-18.6-2.58-1.47-6-1-9.32,1a26.74,26.74,0,0,0-9.3,9.8l-2.75,4.76-.47-6.08c0-.51-.42-.71-.93-.45a2.1,2.1,0,0,0-.92,1.4l-.86,5.61-1.58-.9c-2.58-1.47-6-1-9.33.95a26.65,26.65,0,0,0-9.29,9.8c-4.6,8-5.05,16.46-1.39,20.27l-10.07,5.81a2,2,0,0,0-.93,1.61c0,.59.42.83.93.54L158,159l3.61,2.06,18.69,10.64,2.13-3.69.09,1.15c0,.52.44.72.93.45a2.11,2.11,0,0,0,.93-1.49l.37-4.13,14.11-24.44,3.59-6.21,11.66-6.73A2.07,2.07,0,0,0,215,125C215,124.4,214.57,124.16,214.05,124.46Z" style="fill: #FF725E; transform-origin: 180.18px 141.255px;" id="ela2dh30xz9b4" class="animable"></path><path d="M179.72,120.65c.51-.26.89-.06.93.45l.47,6.08,2.39,30.36,2.89-31.63a2,2,0,0,1,.88-1.46c.48-.28.87-.15.95.32l3.42,18.48.64-5.31a2.06,2.06,0,0,1,.92-1.44L204,130.27l10.06-5.81c.52-.3.94-.06.94.54a2.07,2.07,0,0,1-.93,1.61l-11.66,6.73L194,138.18l-1.33,11a2.05,2.05,0,0,1-.9,1.43c-.47.27-.85.13-.94-.33l-3.27-17.75L184.7,164l-.37,4.13a2.11,2.11,0,0,1-.93,1.49c-.49.27-.89.07-.93-.45l-.09-1.15-3-38.32-5,32.49a2.12,2.12,0,0,1-.91,1.39c-.52.27-.89.07-.93-.44l-2-23-2.27,12.13a2.11,2.11,0,0,1-.91,1.34L158,159l-11.67,6.74c-.51.29-.93,0-.93-.54a2,2,0,0,1,.93-1.61l10.07-5.81,10.26-5.93,3.4-18.13a2.08,2.08,0,0,1,.91-1.35c.52-.26.88-.05.93.44l1.94,22,4.15-27.17.86-5.61A2.1,2.1,0,0,1,179.72,120.65Z" style="fill: rgb(255, 255, 255); transform-origin: 180.2px 145.138px;" id="elqwimftm0b3" class="animable"></path><polygon points="167.16 191.19 167.19 204.24 163.36 206.45 163.33 196.72 161.38 197.84 161.38 194.53 167.16 191.19" style="fill: rgb(255, 255, 255); transform-origin: 164.285px 198.82px;" id="elx92dlnnx5qc" class="animable"></polygon><path d="M172.79,187.64c2.69-1.55,4.59-1,4.6,1.44,0,1.28-.28,2.6-1.94,5.28L173.84,197l3.82-2.2v3.41l-9.1,5.26v-2.7l4.1-6.74a4.4,4.4,0,0,0,.89-2.31c0-.62-.38-.8-1.11-.38a4.06,4.06,0,0,0-1.67,2.17h-2.89A11.16,11.16,0,0,1,172.79,187.64Z" style="fill: rgb(255, 255, 255); transform-origin: 172.77px 195.121px;" id="elmf6r8yesaqd" class="animable"></path><path d="M183.56,181.42c3-1.72,5.15-.47,5.16,3.85a11.21,11.21,0,0,1-5.12,9.79c-3,1.74-5.16.48-5.17-3.85A11.23,11.23,0,0,1,183.56,181.42Zm0,10.12c.74-.43,1.29-1.53,1.28-4s-.56-3-1.3-2.54-1.3,1.53-1.29,4,.57,3,1.31,2.55" style="fill: rgb(255, 255, 255); transform-origin: 183.575px 188.245px;" id="elncvcah1a39o" class="animable"></path><path d="M193.67,184.77c.93-.54,1.73-.19,1.73,1.12a3.79,3.79,0,0,1-1.72,3.13c-.44.25-.76.31-1,.16v.33l-1.4.81v-5.57l1.47-.85v1.75A2.31,2.31,0,0,1,193.67,184.77Zm-.35,3.14a1.31,1.31,0,0,0,.58-1.15c0-.53-.26-.65-.58-.46a1.26,1.26,0,0,0-.57,1.13c0,.53.25.66.57.48" style="fill: rgb(255, 255, 255); transform-origin: 193.34px 187.11px;" id="el23v7c8oz1ru" class="animable"></path><path d="M198.24,182.12c.93-.53,1.72-.17,1.72,1.15a3.72,3.72,0,0,1-1.71,3.11c-.39.22-.69.29-.91.17v1.74l-1.47.85v-5.55l1.4-.81v.33A2.52,2.52,0,0,1,198.24,182.12Zm-.34,3.15a1.29,1.29,0,0,0,.58-1.14c0-.53-.26-.66-.59-.47a1.3,1.3,0,0,0-.58,1.15c0,.53.26.65.59.46" style="fill: rgb(255, 255, 255); transform-origin: 197.915px 185.513px;" id="eljy5ozbql3lb" class="animable"></path><path d="M205.15,178.13c.81-.46,1.42-.25,1.42,1v2.34l-1.47.85v-2c0-.52-.16-.62-.39-.49a1.08,1.08,0,0,0-.46,1v2l-1.47.85v-2c0-.52-.16-.62-.41-.48a1.08,1.08,0,0,0-.46,1v2l-1.48.85v-4.1l1.4-.8v.37a2.81,2.81,0,0,1,1-1c.47-.27.87-.3,1.12,0A3.25,3.25,0,0,1,205.15,178.13Z" style="fill: rgb(255, 255, 255); transform-origin: 203.5px 181.478px;" id="eler8gpej02qm" class="animable"></path><path d="M144.09,247c3.54-2.05,6.42-.4,6.44,3.66a14.07,14.07,0,0,1-6.4,11.08c-3.55,2.05-6.43.41-6.44-3.67A14.08,14.08,0,0,1,144.09,247Z" style="fill: rgb(255, 255, 255); transform-origin: 144.11px 254.371px;" id="el495s2pybeed" class="animable"></path><polygon points="221.34 208.35 221.35 211.12 157.49 247.99 157.48 245.23 221.34 208.35" style="fill: rgb(255, 255, 255); transform-origin: 189.415px 228.17px;" id="elqh36449q3" class="animable"></polygon><polygon points="221.41 229.86 221.41 232.63 157.55 269.5 157.54 266.73 221.41 229.86" style="fill: rgb(255, 255, 255); transform-origin: 189.475px 249.68px;" id="el709cnfdn2wm" class="animable"></polygon><polygon points="191.8 252.14 191.81 254.9 157.56 274.67 157.56 271.91 191.8 252.14" style="fill: rgb(255, 255, 255); transform-origin: 174.685px 263.405px;" id="elqv1slqfqzz" class="animable"></polygon><polygon points="182.67 247.04 182.67 249.81 157.53 264.33 157.53 261.56 182.67 247.04" style="fill: rgb(255, 255, 255); transform-origin: 170.1px 255.685px;" id="elvy3km9s2k5s" class="animable"></polygon><polygon points="214.39 217.55 214.4 220.31 157.5 253.16 157.5 250.4 214.39 217.55" style="fill: rgb(255, 255, 255); transform-origin: 185.95px 235.355px;" id="eln4wm9ynswbg" class="animable"></polygon><polygon points="196.69 217.41 196.7 220.17 157.47 242.82 157.47 240.05 196.69 217.41" style="fill: rgb(255, 255, 255); transform-origin: 177.085px 230.115px;" id="elz9v9cmf635i" class="animable"></polygon><path d="M144.15,268.47c3.54-2.05,6.43-.41,6.44,3.66a14.1,14.1,0,0,1-6.4,11.08c-3.54,2.05-6.43.4-6.44-3.67A14.08,14.08,0,0,1,144.15,268.47Z" style="fill: rgb(255, 255, 255); transform-origin: 144.17px 275.839px;" id="elfgft7bl8op9" class="animable"></path></g><g id="freepik--Treadmill--inject-89" class="animable" style="transform-origin: 256.66px 347.074px;"><polygon points="303.94 297.61 293.01 291.26 147.36 363.79 158.32 370.12 303.94 297.61" style="fill: rgb(69, 90, 100); transform-origin: 225.65px 330.69px;" id="elq5u7qy62yy" class="animable"></polygon><polygon points="374.59 338.67 229.22 411.05 240.98 417.84 386.3 345.47 374.59 338.67" style="fill: rgb(69, 90, 100); transform-origin: 307.76px 378.255px;" id="elldm5fiiz4yf" class="animable"></polygon><g id="elrgs7pja5dj"><polygon points="303.94 297.61 293.01 291.26 147.36 363.79 158.32 370.12 303.94 297.61" style="fill: rgb(255, 255, 255); opacity: 0.3; transform-origin: 225.65px 330.69px;" class="animable" id="eldvi4024z8f"></polygon></g><polygon points="229.22 411.05 158.32 370.12 147.36 363.79 126.98 361.11 220.28 415.33 240.98 417.84 229.22 411.05" style="fill: rgb(69, 90, 100); transform-origin: 183.98px 389.475px;" id="el1bmioh26b85" class="animable"></polygon><g id="elw7lp273mp6d"><polygon points="229.22 411.05 158.32 370.12 147.36 363.79 126.98 361.11 220.28 415.33 240.98 417.84 229.22 411.05" style="fill: rgb(255, 255, 255); opacity: 0.5; transform-origin: 183.98px 389.475px;" class="animable" id="el4xjptbsi083"></polygon></g><g id="elfxuwjq8sj1"><polygon points="374.59 338.67 229.22 411.05 240.98 417.84 386.3 345.47 374.59 338.67" style="fill: rgb(255, 255, 255); opacity: 0.3; transform-origin: 307.76px 378.255px;" class="animable" id="elspyuagpztrd"></polygon></g><polygon points="220.28 415.33 126.98 361.11 127 385.71 127.02 396.55 220.31 450.77 220.28 415.33" style="fill: rgb(69, 90, 100); transform-origin: 173.645px 405.94px;" id="elkqyt2h6vhqs" class="animable"></polygon><path d="M136,388.47v-8.18a2,2,0,0,1,3-1.74l69.72,40.52a5,5,0,0,1,2.5,4.33v8.18a2,2,0,0,1-3,1.74L138.53,392.8A5,5,0,0,1,136,388.47Z" style="fill: rgb(55, 71, 79); transform-origin: 173.61px 405.935px;" id="el2q9bteu9skc" class="animable"></path><polygon points="220.28 415.33 220.31 450.77 386.34 354.91 386.3 345.47 240.98 417.84 220.28 415.33" style="fill: rgb(69, 90, 100); transform-origin: 303.31px 398.12px;" id="elg8tjfsvpcyt" class="animable"></polygon><g id="el1u2a1vzqjl9"><polygon points="220.28 415.33 220.31 450.77 386.34 354.91 386.3 345.47 240.98 417.84 220.28 415.33" style="fill: rgb(255, 255, 255); opacity: 0.1; transform-origin: 303.31px 398.12px;" class="animable" id="el0jd1hjt9sgs"></polygon></g><polygon points="303.94 297.61 303.93 302.08 294.96 302.08 303.94 297.61" style="fill: rgb(69, 90, 100); transform-origin: 299.45px 299.845px;" id="ellj50toe36vh" class="animable"></polygon><path d="M296.41,301.36,158.32,370.12l70.9,40.93,141.22-70.32-67.38-39.16A7,7,0,0,0,296.41,301.36Z" style="fill: rgb(55, 71, 79); transform-origin: 264.38px 355.835px;" id="el3yi206g8yen" class="animable"></path><path d="M222.11,307.19a3,3,0,0,0-3,3v99.69a13.52,13.52,0,0,0,6,2V310.2A3,3,0,0,0,222.11,307.19Z" style="fill: rgb(224, 224, 224); transform-origin: 222.11px 359.535px;" id="el1mwuudcswtm" class="animable"></path><g id="el07y166fraqhk"><path d="M222.11,307.19a3,3,0,0,0-3,3v99.69a13.52,13.52,0,0,0,6,2V310.2A3,3,0,0,0,222.11,307.19Z" style="opacity: 0.2; transform-origin: 222.11px 359.535px;" class="animable" id="el9jcusyhd4xo"></path></g><g id="elzv46gambiaq"><path d="M222.11,307.19a3,3,0,0,0-3,3v8.63a31.08,31.08,0,0,0,5.37.48l.64,0V310.2A3,3,0,0,0,222.11,307.19Z" style="opacity: 0.3; transform-origin: 222.115px 313.245px;" class="animable" id="eld0vfzkfce8t"></path></g><path d="M143.14,264.55a3,3,0,0,0-3,3v97.72a13.68,13.68,0,0,0,6,1.76V267.56A3,3,0,0,0,143.14,264.55Z" style="fill: rgb(224, 224, 224); transform-origin: 143.14px 315.79px;" id="elu9nit5ko22l" class="animable"></path><g id="ela1g5mkhpf5u"><path d="M143.14,264.55a3,3,0,0,0-3,3v97.72a13.68,13.68,0,0,0,6,1.76V267.56A3,3,0,0,0,143.14,264.55Z" style="opacity: 0.2; transform-origin: 143.14px 315.79px;" class="animable" id="el5o568uftz3p"></path></g><g id="elifj1bave7pd"><path d="M143.14,264.55a3,3,0,0,0-3,3v7.83l6,3.48V267.56A3,3,0,0,0,143.14,264.55Z" style="opacity: 0.3; transform-origin: 143.14px 271.705px;" class="animable" id="elsli47c4dre"></path></g><path d="M165.94,244.24a2.07,2.07,0,0,0-1.78-.86l-19.32,4.4a2,2,0,0,1,1.85.86,6.33,6.33,0,0,1,1,5.67,2,2,0,0,1-1.4,1.48l19.23-4.4a2,2,0,0,0,1.42-1.48A6.4,6.4,0,0,0,165.94,244.24Z" style="fill: rgb(69, 90, 100); transform-origin: 156.025px 249.584px;" id="el6prxzty8zww" class="animable"></path><path d="M144.71,247.81v0l.12-.05Z" style="fill: rgb(69, 90, 100); transform-origin: 144.77px 247.785px;" id="el3gqbnwq00ev" class="animable"></path><polygon points="146.28 255.8 146.29 255.8 146.28 255.8 146.28 255.8" style="fill: rgb(69, 90, 100); transform-origin: 146.285px 255.8px;" id="el4le0z1f4vuh" class="animable"></polygon><path d="M147.73,254.31a6.33,6.33,0,0,0-1-5.67,2,2,0,0,0-1.85-.86h0l-.12.05a2.09,2.09,0,0,0-1.3,1.43,6.35,6.35,0,0,0,1,5.67,2,2,0,0,0,1.83.87h.05A2,2,0,0,0,147.73,254.31Z" style="fill: rgb(38, 50, 56); transform-origin: 145.596px 251.789px;" id="ellv33flyz0x" class="animable"></path><polygon points="240.12 311 240.13 311 240.12 311 240.12 311" style="fill: rgb(69, 90, 100); transform-origin: 240.125px 311px;" id="el8ecxv8ljr4l" class="animable"></polygon><path d="M259.77,299.45a2.05,2.05,0,0,0-1.77-.87L238.68,303a2,2,0,0,1,1.85.87,6.34,6.34,0,0,1,1,5.66,2.06,2.06,0,0,1-1.41,1.48l19.23-4.39a2.07,2.07,0,0,0,1.42-1.48A6.35,6.35,0,0,0,259.77,299.45Z" style="fill: rgb(69, 90, 100); transform-origin: 249.865px 304.794px;" id="eli7hacz2nmgl" class="animable"></path><path d="M238.54,303v0a.56.56,0,0,1,.12,0Z" style="fill: rgb(69, 90, 100); transform-origin: 238.6px 302.998px;" id="el8o484x2gb3e" class="animable"></path><path d="M241.57,309.51a6.34,6.34,0,0,0-1-5.66,2,2,0,0,0-1.85-.87h0a.56.56,0,0,0-.12,0,2.08,2.08,0,0,0-1.29,1.44,6.31,6.31,0,0,0,1,5.66,2,2,0,0,0,1.83.87h0A2.06,2.06,0,0,0,241.57,309.51Z" style="fill: rgb(38, 50, 56); transform-origin: 239.438px 306.964px;" id="elvxepsqnm4vl" class="animable"></path><g id="el0tznlxhcdceh"><g style="opacity: 0.4; transform-origin: 155.96px 249.589px;" class="animable" id="elj9kaonf6va"><path d="M165.94,244.24a2.07,2.07,0,0,0-1.78-.86l-19.32,4.4a2,2,0,0,1,1.85.86,6.33,6.33,0,0,1,1,5.67,2,2,0,0,1-1.4,1.48l19.23-4.4a2,2,0,0,0,1.42-1.48A6.4,6.4,0,0,0,165.94,244.24Z" style="fill: rgb(255, 255, 255); transform-origin: 156.025px 249.584px;" id="el1k35yyq042d" class="animable"></path><path d="M144.71,247.81v0l.12-.05Z" style="fill: rgb(255, 255, 255); transform-origin: 144.77px 247.785px;" id="eldnyulzxkjg" class="animable"></path><polygon points="146.28 255.8 146.29 255.8 146.28 255.8 146.28 255.8" style="fill: rgb(255, 255, 255); transform-origin: 146.285px 255.8px;" id="elxebtdsd1wc" class="animable"></polygon></g></g><g id="el3ger63ualth"><g style="opacity: 0.4; transform-origin: 249.795px 304.794px;" class="animable" id="el3a0z6ucgvmp"><polygon points="240.12 311 240.13 311 240.12 311 240.12 311" style="fill: rgb(255, 255, 255); transform-origin: 240.125px 311px;" id="elv4gqnayrxul" class="animable"></polygon><path d="M259.77,299.45a2.05,2.05,0,0,0-1.77-.87L238.68,303a2,2,0,0,1,1.85.87,6.34,6.34,0,0,1,1,5.66,2.06,2.06,0,0,1-1.41,1.48l19.23-4.39a2.07,2.07,0,0,0,1.42-1.48A6.35,6.35,0,0,0,259.77,299.45Z" style="fill: rgb(255, 255, 255); transform-origin: 249.865px 304.794px;" id="elujesnv321y8" class="animable"></path><path d="M238.54,303v0a.56.56,0,0,1,.12,0Z" style="fill: rgb(255, 255, 255); transform-origin: 238.6px 302.998px;" id="elgik7kpyqp5t" class="animable"></path></g></g><path d="M238.28,304.52h0l-7.68,1.92A24.93,24.93,0,0,1,212,303.83l-70.36-40.62a4,4,0,0,1,1-7.36l3.08-.76c1.06-.86.94-5.53-1.31-5.87l-3.23.79a10,10,0,0,0-2.58,18.41L209,309a30.93,30.93,0,0,0,15.5,4.18,31.33,31.33,0,0,0,7.6-1l7.52-1.87C240.65,309.54,240.53,304.87,238.28,304.52Z" style="fill: rgb(224, 224, 224); transform-origin: 186.893px 281.2px;" id="elqxlh3oku9" class="animable"></path><polygon points="149.91 275.38 149.91 254.53 195.03 280.59 195.03 301.43 149.91 275.38" style="fill: rgb(69, 90, 100); transform-origin: 172.47px 277.98px;" id="elgkhs9f0s88l" class="animable"></polygon><polygon points="195.03 280.59 222.11 293.8 222.11 301.43 195.03 301.43 195.03 280.59" style="fill: rgb(69, 90, 100); transform-origin: 208.57px 291.01px;" id="el47d5tnsr82" class="animable"></polygon><polygon points="149.91 254.53 195.03 280.59 222.11 293.8 176.98 267.75 149.91 254.53" style="fill: rgb(69, 90, 100); transform-origin: 186.01px 274.165px;" id="elval8pm0pkzh" class="animable"></polygon><g id="elmsw9sxjej8"><polygon points="195.03 280.59 222.11 293.8 222.11 301.43 195.03 301.43 195.03 280.59" style="fill: rgb(255, 255, 255); opacity: 0.1; transform-origin: 208.57px 291.01px;" class="animable" id="elcnneznsmvz"></polygon></g><g id="elmzn1rd3qf2o"><polygon points="149.91 254.53 195.03 280.59 222.11 293.8 176.98 267.75 149.91 254.53" style="fill: rgb(255, 255, 255); opacity: 0.3; transform-origin: 186.01px 274.165px;" class="animable" id="elwhv7cz8t8k8"></polygon></g></g><g id="freepik--Character--inject-89" class="animable" style="transform-origin: 283.359px 274.749px;"><g id="elhgdothlowuu"><path d="M300.55,337.2c17.27,10,17.36,26.13.21,36.1s-45.06,10-62.33,0-17.35-26.13-.2-36.1S283.29,327.23,300.55,337.2Z" style="opacity: 0.2; transform-origin: 269.492px 355.256px;" class="animable" id="el4r7ektztxo8"></path></g><path d="M267.87,224.53,271.66,208h0A29.76,29.76,0,0,0,257.49,214l-19.84,15.6,13.65,4.21Z" style="fill: rgb(255, 168, 167); transform-origin: 254.655px 220.905px;" id="eljwgwjr2f2y" class="animable"></path><path d="M277.14,298.86l2.77,6.25a9,9,0,0,0,9.28,5.31l23.4-2.67a15.93,15.93,0,0,1,5.87.43l5.12,1.36v-12l-1.4.41a15.83,15.83,0,0,1-8.28.2l-8.53-2.1a23.36,23.36,0,0,0-12.25.3h0l-.87-7.08Z" style="fill: rgb(242, 143, 143); transform-origin: 300.36px 299.875px;" id="elv88yzfgaph" class="animable"></path><path d="M340.73,314.66a11.12,11.12,0,0,0-3.39-7.66c-1.54-1.46-3.48-2.44-4.94-4-1.69-1.81-2.39-3.8-3.83-5.85a2.27,2.27,0,0,0-1-.77,2.17,2.17,0,0,0-.44,0,3.8,3.8,0,0,0-1.46.42h0a2.27,2.27,0,0,1,1.45.9c1.45,2,2.47,4.4,4.17,6.17,1.45,1.51,3.39,2.47,4.93,3.9a10.74,10.74,0,0,1,3.39,7.48c.08,2.81-.95,7.66-3,7.66a2.53,2.53,0,0,0,1.9-.29C340.29,320.85,340.78,316.75,340.73,314.66Z" style="fill: rgb(235, 235, 235); transform-origin: 333.202px 309.675px;" id="elnkvymtzwxop" class="animable"></path><path d="M328.57,297.15c1.44,2.05,2.14,4,3.83,5.85,1.46,1.56,3.4,2.54,4.94,4a11.12,11.12,0,0,1,3.39,7.66c0,2.09-.44,6.19-2.15,7.93,2.18-1.31,2.78-5.94,2.71-8.2a10.78,10.78,0,0,0-3.38-7.48c-1.54-1.43-3.49-2.39-4.94-3.91-1.7-1.77-2.39-3.72-3.84-5.71a2.27,2.27,0,0,0-1.53-.91A2.27,2.27,0,0,1,328.57,297.15Z" style="fill: rgb(69, 90, 100); transform-origin: 334.448px 309.485px;" id="eld0tpbnvmobd" class="animable"></path><path d="M321.66,297.64a3,3,0,0,1-1.58.23s-1.58-.16-2.1-.26c-1-.19-1.1.94-1.1.94a8.49,8.49,0,0,0,1.79,0,1.76,1.76,0,0,0,1.21.78,7.27,7.27,0,0,1,1.46.45,1.3,1.3,0,0,1,.76,1.22c-.09.56-.64.89-1,1.36a1.89,1.89,0,0,0-.08,1.83,1.51,1.51,0,0,0-1.84.53,4.48,4.48,0,0,0-.66,2,5,5,0,0,0-.1,1.44,1.79,1.79,0,0,0,.65,1.26,1.09,1.09,0,0,0,1.34,0c1.28,2.08,7.13,2.87,10.06,6.8s3.57,6.72,6.17,6.72c2,0,3-4.85,3-7.66a10.74,10.74,0,0,0-3.39-7.48c-1.54-1.43-3.48-2.39-4.93-3.9-1.7-1.77-2.72-4.17-4.17-6.17a2.27,2.27,0,0,0-1.45-.9,2.33,2.33,0,0,0-.53,0A9.67,9.67,0,0,0,321.66,297.64Z" style="fill: #FF725E; transform-origin: 328.26px 309.877px;" id="elvp6kpwpwde" class="animable"></path><path d="M335.88,322.21l.66-1.81a.69.69,0,0,1,.56-.44c2-.24,2.63-.54,3.5-1.46a8,8,0,0,1-1.06,3.18,2.6,2.6,0,0,1-3.47,1A.37.37,0,0,1,335.88,322.21Z" style="fill: rgb(69, 90, 100); transform-origin: 338.227px 320.741px;" id="eltm5l46s7f99" class="animable"></path><path d="M323.22,305.37a.52.52,0,0,1-.17.38,3.93,3.93,0,0,0-.95,4.74.5.5,0,0,1-.89.45,5,5,0,0,1-.43-3.18,4.91,4.91,0,0,1,1.61-2.77.51.51,0,0,1,.71.05A.5.5,0,0,1,323.22,305.37Z" style="fill: rgb(55, 71, 79); transform-origin: 321.954px 308.026px;" id="els4q9j61ato9" class="animable"></path><path d="M326.29,306.78a.51.51,0,0,1-.15.36,5.18,5.18,0,0,0-1.39,4.89.5.5,0,1,1-1,.24,6.23,6.23,0,0,1,1.66-5.85.5.5,0,0,1,.71,0A.49.49,0,0,1,326.29,306.78Z" style="fill: rgb(55, 71, 79); transform-origin: 324.936px 309.468px;" id="ellp0xjqofycl" class="animable"></path><path d="M329,309a.49.49,0,0,1-.19.39,4.21,4.21,0,0,0-1.49,3.89.51.51,0,0,1-.41.58.51.51,0,0,1-.58-.41,5.2,5.2,0,0,1,1.86-4.85.5.5,0,0,1,.7.08A.5.5,0,0,1,329,309Z" style="fill: rgb(55, 71, 79); transform-origin: 327.633px 311.179px;" id="elub5yw4r5uug" class="animable"></path><path d="M331.23,311.15a.51.51,0,0,1-.17.37,4.15,4.15,0,0,0-1.31,3.53.5.5,0,0,1-.43.56.49.49,0,0,1-.56-.43,5.14,5.14,0,0,1,1.63-4.4.5.5,0,0,1,.71,0A.55.55,0,0,1,331.23,311.15Z" style="fill: rgb(55, 71, 79); transform-origin: 329.977px 313.124px;" id="elk0myxh6ez7n" class="animable"></path><path d="M267,256.06c-.75,10.62,2.09,23,3,26.66l-1.57,3.76c-.39,9.65,13.83,14.92,20.35,11.16,10.22-16.34,15.4-25.2,13.39-35.48Z" style="fill: rgb(38, 50, 56); transform-origin: 284.736px 277.46px;" id="el8aabhp3avyk" class="animable"></path><g id="eloar7oae6xb"><path d="M270.85,281.08l6.29-12.52c-5.26-1.57-9.27-7.84-9.27-7.84.81,5.33,5.89,8.71,5.89,8.71A18.58,18.58,0,0,0,270.85,281.08Z" style="opacity: 0.3; transform-origin: 272.505px 270.9px;" class="animable" id="elbkpg10l4j3h"></path></g><path d="M289,294.08c-1.34-6-10.45-12.53-18.22-10.44l-7.26,16.05a25.37,25.37,0,0,0-2.18,8.56L258.45,347a37.81,37.81,0,0,1-1.46,8l-.09.3L267,358h0a37.54,37.54,0,0,1,2.48-13.09l7.72-20.14a30.9,30.9,0,0,0,2-12.3l-.12-3.17Z" style="fill: rgb(255, 168, 167); transform-origin: 272.95px 320.621px;" id="el4l8svv7ax88" class="animable"></path><path d="M251.22,375a11.12,11.12,0,0,0,7.65-3.39c1.47-1.54,2.45-3.48,4-4.93,1.81-1.7,3.81-2.4,5.85-3.84a2.27,2.27,0,0,0,.77-1,2.12,2.12,0,0,0,0-.44,3.86,3.86,0,0,0-.41-1.46h0a2.23,2.23,0,0,1-.9,1.45c-2,1.45-4.39,2.47-6.16,4.17-1.52,1.45-2.48,3.4-3.91,4.93a10.74,10.74,0,0,1-7.48,3.39c-2.8.08-7.66-.94-7.66-3a2.53,2.53,0,0,0,.29,1.9C245,374.52,249.12,375,251.22,375Z" style="fill: rgb(235, 235, 235); transform-origin: 256.2px 367.47px;" id="elquggqjznbzg" class="animable"></path><path d="M268.72,362.8c-2,1.44-4,2.14-5.85,3.84-1.55,1.45-2.53,3.39-4,4.93a11.12,11.12,0,0,1-7.65,3.39c-2.1.06-6.19-.44-7.94-2.15,1.31,2.18,5.95,2.78,8.2,2.71a10.73,10.73,0,0,0,7.48-3.38c1.43-1.54,2.39-3.48,3.91-4.94,1.77-1.69,3.72-2.39,5.72-3.84a2.2,2.2,0,0,0,.9-1.53A2.27,2.27,0,0,1,268.72,362.8Z" style="fill: rgb(69, 90, 100); transform-origin: 256.385px 368.678px;" id="el0dodij6tgpqn" class="animable"></path><path d="M268.24,355.89a2.92,2.92,0,0,1-.23-1.57s.15-1.59.25-2.1c.19-1-.58-1.05-.58-1.05s-.15.79-.28,1.72a1.94,1.94,0,0,0-.85,1.22,7.27,7.27,0,0,1-.45,1.46,1.29,1.29,0,0,1-1.22.76c-.55-.08-.89-.64-1.35-1a1.91,1.91,0,0,0-1.84-.08,1.48,1.48,0,0,0-.53-1.83,4.45,4.45,0,0,0-2-.67,5.45,5.45,0,0,0-1.45-.1,1.75,1.75,0,0,0-1.25.65,1.08,1.08,0,0,0,0,1.34c-2.09,1.28-2.88,7.13-6.81,10.06s-6.72,3.58-6.72,6.17c0,2,4.86,3,7.66,3a10.74,10.74,0,0,0,7.48-3.39c1.43-1.53,2.39-3.48,3.91-4.93,1.77-1.7,4.16-2.72,6.16-4.17a2.37,2.37,0,0,0,.94-2A10.09,10.09,0,0,0,268.24,355.89Z" style="fill: #FF725E; transform-origin: 256.006px 362.52px;" id="el55wxocrwgo6" class="animable"></path><path d="M243.66,370.11l1.81.66a.68.68,0,0,1,.45.57c.23,2,.53,2.63,1.45,3.49a7.89,7.89,0,0,1-3.17-1.05,2.61,2.61,0,0,1-1-3.48A.38.38,0,0,1,243.66,370.11Z" style="fill: rgb(69, 90, 100); transform-origin: 245.133px 372.46px;" id="eln3jx08si07n" class="animable"></path><path d="M260.51,357.46a.49.49,0,0,1-.38-.18,4,4,0,0,0-2.21-1.29,3.92,3.92,0,0,0-2.54.35.5.5,0,0,1-.45-.9,4.94,4.94,0,0,1,6,1.19.5.5,0,0,1-.05.7A.5.5,0,0,1,260.51,357.46Z" style="fill: rgb(55, 71, 79); transform-origin: 257.852px 356.181px;" id="elwlcczmzgmh" class="animable"></path><path d="M259.09,360.52a.51.51,0,0,1-.36-.15,5.17,5.17,0,0,0-4.88-1.39.5.5,0,0,1-.61-.37.49.49,0,0,1,.36-.6,6.21,6.21,0,0,1,5.85,1.66.5.5,0,0,1-.36.85Z" style="fill: rgb(55, 71, 79); transform-origin: 256.409px 359.18px;" id="el116q7ld89y9" class="animable"></path><path d="M256.91,363.19a.53.53,0,0,1-.4-.19,4.2,4.2,0,0,0-3.89-1.5.5.5,0,0,1-.16-1,5.19,5.19,0,0,1,4.84,1.86.5.5,0,0,1-.39.82Z" style="fill: rgb(55, 71, 79); transform-origin: 254.726px 361.813px;" id="elm6zblaeav1" class="animable"></path><path d="M254.73,365.46a.48.48,0,0,1-.37-.17,4.17,4.17,0,0,0-3.54-1.3.52.52,0,0,1-.56-.44.5.5,0,0,1,.44-.56,5.15,5.15,0,0,1,4.4,1.63.51.51,0,0,1-.37.84Z" style="fill: rgb(55, 71, 79); transform-origin: 252.739px 364.207px;" id="elv7fpex5u13" class="animable"></path><path d="M293.5,207.13a115.8,115.8,0,0,0-16.45-.12,16.67,16.67,0,0,0-7.09,1.7,12.51,12.51,0,0,0-5.52,8,37.08,37.08,0,0,0-.62,9.93c.29,10.86,1.1,20.13,2.27,30.93,10.79,6.23,25,9.18,37,5.76.17-14-.52-28.81-3.34-42.53C298.75,215.84,297.3,210.48,293.5,207.13Z" style="fill: rgb(69, 90, 100); transform-origin: 283.419px 235.774px;" id="el0ydnpiknr8in" class="animable"></path><g id="el75tfubj42wu"><path d="M293.5,207.13a115.8,115.8,0,0,0-16.45-.12,16.67,16.67,0,0,0-7.09,1.7,12.51,12.51,0,0,0-5.52,8,37.08,37.08,0,0,0-.62,9.93c.29,10.86,1.1,20.13,2.27,30.93,10.79,6.23,25,9.18,37,5.76.17-14-.52-28.81-3.34-42.53C298.75,215.84,297.3,210.48,293.5,207.13Z" style="fill: rgb(255, 255, 255); opacity: 0.3; transform-origin: 283.419px 235.774px;" class="animable" id="elm2y8ses88ms"></path></g><path d="M326.11,235a9,9,0,0,0-3.32-7.84l-19.9-16.07a18.58,18.58,0,0,0-9.39-4l-1.95-.15c-1.78,1.65-2.56,13.4,5.46,18.17l17.3,10.1-.17,22.23-5.92,6.76a1,1,0,0,0,.34,1.59,2,2,0,0,0,2.11-.26l1.92-1.57c-1.19,2.24-2.23,4.79-3.42,7a2.43,2.43,0,0,0-.42,1.48,1.52,1.52,0,0,0,.76,1.06,3.15,3.15,0,0,0,1.27.4,8,8,0,0,0,4.55-.81,11.28,11.28,0,0,0,3.63-2.92,14.3,14.3,0,0,0,3.26-8.08A251.51,251.51,0,0,0,326.11,235Z" style="fill: rgb(255, 168, 167); transform-origin: 308.264px 240.447px;" id="el5yk61vy3fu" class="animable"></path><path d="M273.47,202.88v1.8a13.23,13.23,0,0,1-.72,3.87,2.49,2.49,0,0,0,0,1.62,3.18,3.18,0,0,0,2.07,1.83,6.15,6.15,0,0,0,2.8.09,12,12,0,0,0,7.12-4.05l-.41-12.31Z" style="fill: rgb(255, 168, 167); transform-origin: 278.677px 203.97px;" id="elxbmtbvamf7o" class="animable"></path><g id="elsuk7pccl7pp"><path d="M282.15,201.08a13.32,13.32,0,0,0,1.66-5l-10.34,6.79v1.8a10.3,10.3,0,0,1-.15,1.57,17.84,17.84,0,0,0,4.23-1.29A10.49,10.49,0,0,0,282.15,201.08Z" style="opacity: 0.2; transform-origin: 278.565px 201.16px;" class="animable" id="elorywpt8wfv"></path></g><path d="M262,182.91a6.46,6.46,0,0,1-5.84-3.29.88.88,0,0,1,1-1.27,7.07,7.07,0,0,0,2.47,0,11.65,11.65,0,0,1-2.3-8.71,1.1,1.1,0,0,1,1.57-.82,21.62,21.62,0,0,0,10.94,2.21c2-.14,4-.57,6-.72a11,11,0,0,1,5.9.9A5.61,5.61,0,0,1,285,176a2.76,2.76,0,0,1,2-1.16,3.06,3.06,0,0,1,2.33.69l-3.46,1.92a3,3,0,0,1,3.28,1.62,7.88,7.88,0,0,1,.64,3.7,30.17,30.17,0,0,1-.22,5,9.77,9.77,0,0,1-1.91,4.61,7.31,7.31,0,0,1-3.46,2.34,9.38,9.38,0,0,1-5.62-.18,22.42,22.42,0,0,1-5.09-2.54A79.84,79.84,0,0,1,262,182.91Z" style="fill: rgb(38, 50, 56); transform-origin: 272.933px 181.887px;" id="ele7x3qogr79q" class="animable"></path><path d="M261.78,179.56A38.67,38.67,0,0,0,264,200.22a7.33,7.33,0,0,0,2.81,3.88c1.48.85,3.32.67,5,.42a25.42,25.42,0,0,0,7.91-2.23,10.8,10.8,0,0,0,5.48-5.9,4.73,4.73,0,0,0,4.79-1.88,8.93,8.93,0,0,0,1.56-5.24c0-1.18-.22-2.58-1.28-3.1a3,3,0,0,0-3,.75,9.09,9.09,0,0,0-3,4.44c-.78-2.89-2-5.68-2.78-8.56a4.86,4.86,0,0,0-1.68-3c-1.21-.78-2.79-.33-4.19,0A27.5,27.5,0,0,1,261.78,179.56Z" style="fill: rgb(255, 168, 167); transform-origin: 276.404px 192.048px;" id="el0qpdrrcdhm3" class="animable"></path><polygon points="270.19 188.32 266.82 194.01 270.84 194.76 270.19 188.32" style="fill: rgb(242, 143, 143); transform-origin: 268.83px 191.54px;" id="eltutln00mbm9" class="animable"></polygon><path d="M274.72,196.72l-3.06,1.49a2,2,0,0,0,2.32.66A1.79,1.79,0,0,0,274.72,196.72Z" style="fill: rgb(242, 143, 143); transform-origin: 273.246px 197.863px;" id="elawib9hbsfld" class="animable"></path><g id="el42badhlqoqi"><path d="M274.72,196.72l-3.06,1.49a2,2,0,0,0,2.32.66A1.79,1.79,0,0,0,274.72,196.72Z" style="opacity: 0.3; transform-origin: 273.246px 197.863px;" class="animable" id="el8w6gfgepbm9"></path></g><path d="M272.92,199a1.88,1.88,0,0,0,1.06-.1,1.63,1.63,0,0,0,.82-1.61,1.87,1.87,0,0,0-1.2.42A1.89,1.89,0,0,0,272.92,199Z" style="fill: rgb(242, 143, 143); transform-origin: 273.866px 198.162px;" id="el66vao7gri1" class="animable"></path><path d="M276,188.55a1.16,1.16,0,1,1-1.26-1A1.14,1.14,0,0,1,276,188.55Z" style="fill: rgb(38, 50, 56); transform-origin: 274.85px 188.704px;" id="elxae2hs9aa3j" class="animable"></path><path d="M266.33,189.15a1.16,1.16,0,1,1-2.3.23,1.16,1.16,0,0,1,2.3-.23Z" style="fill: rgb(38, 50, 56); transform-origin: 265.19px 189.364px;" id="el0ixo8b06s2op" class="animable"></path><path d="M264.75,184.69l-2.38,2a1.66,1.66,0,0,1,.32-1.86A1.94,1.94,0,0,1,264.75,184.69Z" style="fill: rgb(38, 50, 56); transform-origin: 263.483px 185.574px;" id="elpgr4pqw804" class="animable"></path><path d="M274.58,183.55l2.73,1.51a1.64,1.64,0,0,0-.68-1.75A2,2,0,0,0,274.58,183.55Z" style="fill: rgb(38, 50, 56); transform-origin: 275.968px 184.096px;" id="elslkonsus18g" class="animable"></path><path d="M275.34,251.08c0-.28,0-.55-.07-.82a12.1,12.1,0,0,0-8.65-9.89l-14.88-9-10-5-4.12,3.25a6,6,0,0,0-2,2.81h0a6,6,0,0,0,3.68,7.51l24,8.46a10.52,10.52,0,0,1,2.84,6,9.77,9.77,0,0,0,.39,1.95,3.82,3.82,0,0,0,4,2.23,5.26,5.26,0,0,0,3.85-2.73A8.61,8.61,0,0,0,275.34,251.08Z" style="fill: rgb(255, 168, 167); transform-origin: 255.349px 242.492px;" id="elx80nnuqcpc8" class="animable"></path><path d="M267.32,240.37v-1.45h-1.06v.53L264,238.13a1.54,1.54,0,0,0-1.55,0l-3.77,2.18v-.63l-1,.09v1.43a.51.51,0,0,0,.26.44l3.1,1.8a1.58,1.58,0,0,0,1.55,0l4.55-2.63a.49.49,0,0,0,.25-.42h0Z" style="fill: #FF725E; transform-origin: 262.535px 240.782px;" id="elmm015k0mmw8" class="animable"></path><path d="M262.41,236.94l-3.85,2.23a.43.43,0,0,0,0,.76l2.64,1.52a1.3,1.3,0,0,0,1.32,0l3.86-2.23a.44.44,0,0,0,0-.76l-2.65-1.52A1.3,1.3,0,0,0,262.41,236.94Z" style="fill: #FF725E; transform-origin: 262.465px 239.195px;" id="elkwqrvj2354r" class="animable"></path><g id="ellvwkfu8chsd"><path d="M267.32,240.37v-1.45h-1.06v.53L264,238.13a1.54,1.54,0,0,0-1.55,0l-3.77,2.18v-.63l-1,.09v1.43a.51.51,0,0,0,.26.44l3.1,1.8a1.58,1.58,0,0,0,1.55,0l4.55-2.63a.49.49,0,0,0,.25-.42h0Z" style="opacity: 0.3; transform-origin: 262.535px 240.782px;" class="animable" id="eln88qzr367z"></path></g><path d="M262.4,236.7l-4.53,2.62a.51.51,0,0,0,0,.89L261,242a1.58,1.58,0,0,0,1.55,0l4.55-2.63a.52.52,0,0,0,0-.89L264,236.7A1.54,1.54,0,0,0,262.4,236.7Z" style="fill: #FF725E; transform-origin: 262.48px 239.34px;" id="elr69apit8s2d" class="animable"></path><g id="elybw9oiznlz"><path d="M262.41,236.94l-3.85,2.23a.43.43,0,0,0,0,.76l2.64,1.52a1.3,1.3,0,0,0,1.32,0l3.86-2.23a.44.44,0,0,0,0-.76l-2.65-1.52A1.3,1.3,0,0,0,262.41,236.94Z" style="fill: rgb(255, 255, 255); opacity: 0.5; transform-origin: 262.465px 239.195px;" class="animable" id="elpr17pfwtoo9"></path></g><path d="M260.7,247.46c-.61-.57-.94-3.68.27-4.69l-3.1-1.79c-1,1.27-.75,4-.19,5.38a1.18,1.18,0,0,0,.73.67c.6.2,1.61.55,2,.68a.86.86,0,0,0,.73-.07Z" style="fill: rgb(69, 90, 100); transform-origin: 259.165px 244.37px;" id="elohra7mgeona" class="animable"></path></g><defs>     <filter id="active" height="200%">         <feMorphology in="SourceAlpha" result="DILATED" operator="dilate" radius="2"></feMorphology>                <feFlood flood-color="#32DFEC" flood-opacity="1" result="PINK"></feFlood>        <feComposite in="PINK" in2="DILATED" operator="in" result="OUTLINE"></feComposite>        <feMerge>            <feMergeNode in="OUTLINE"></feMergeNode>            <feMergeNode in="SourceGraphic"></feMergeNode>        </feMerge>    </filter>    <filter id="hover" height="200%">        <feMorphology in="SourceAlpha" result="DILATED" operator="dilate" radius="2"></feMorphology>                <feFlood flood-color="#ff0000" flood-opacity="0.5" result="PINK"></feFlood>        <feComposite in="PINK" in2="DILATED" operator="in" result="OUTLINE"></feComposite>        <feMerge>            <feMergeNode in="OUTLINE"></feMergeNode>            <feMergeNode in="SourceGraphic"></feMergeNode>        </feMerge>            <feColorMatrix type="matrix" values="0   0   0   0   0                0   1   0   0   0                0   0   0   0   0                0   0   0   1   0 "></feColorMatrix>    </filter></defs></svg>